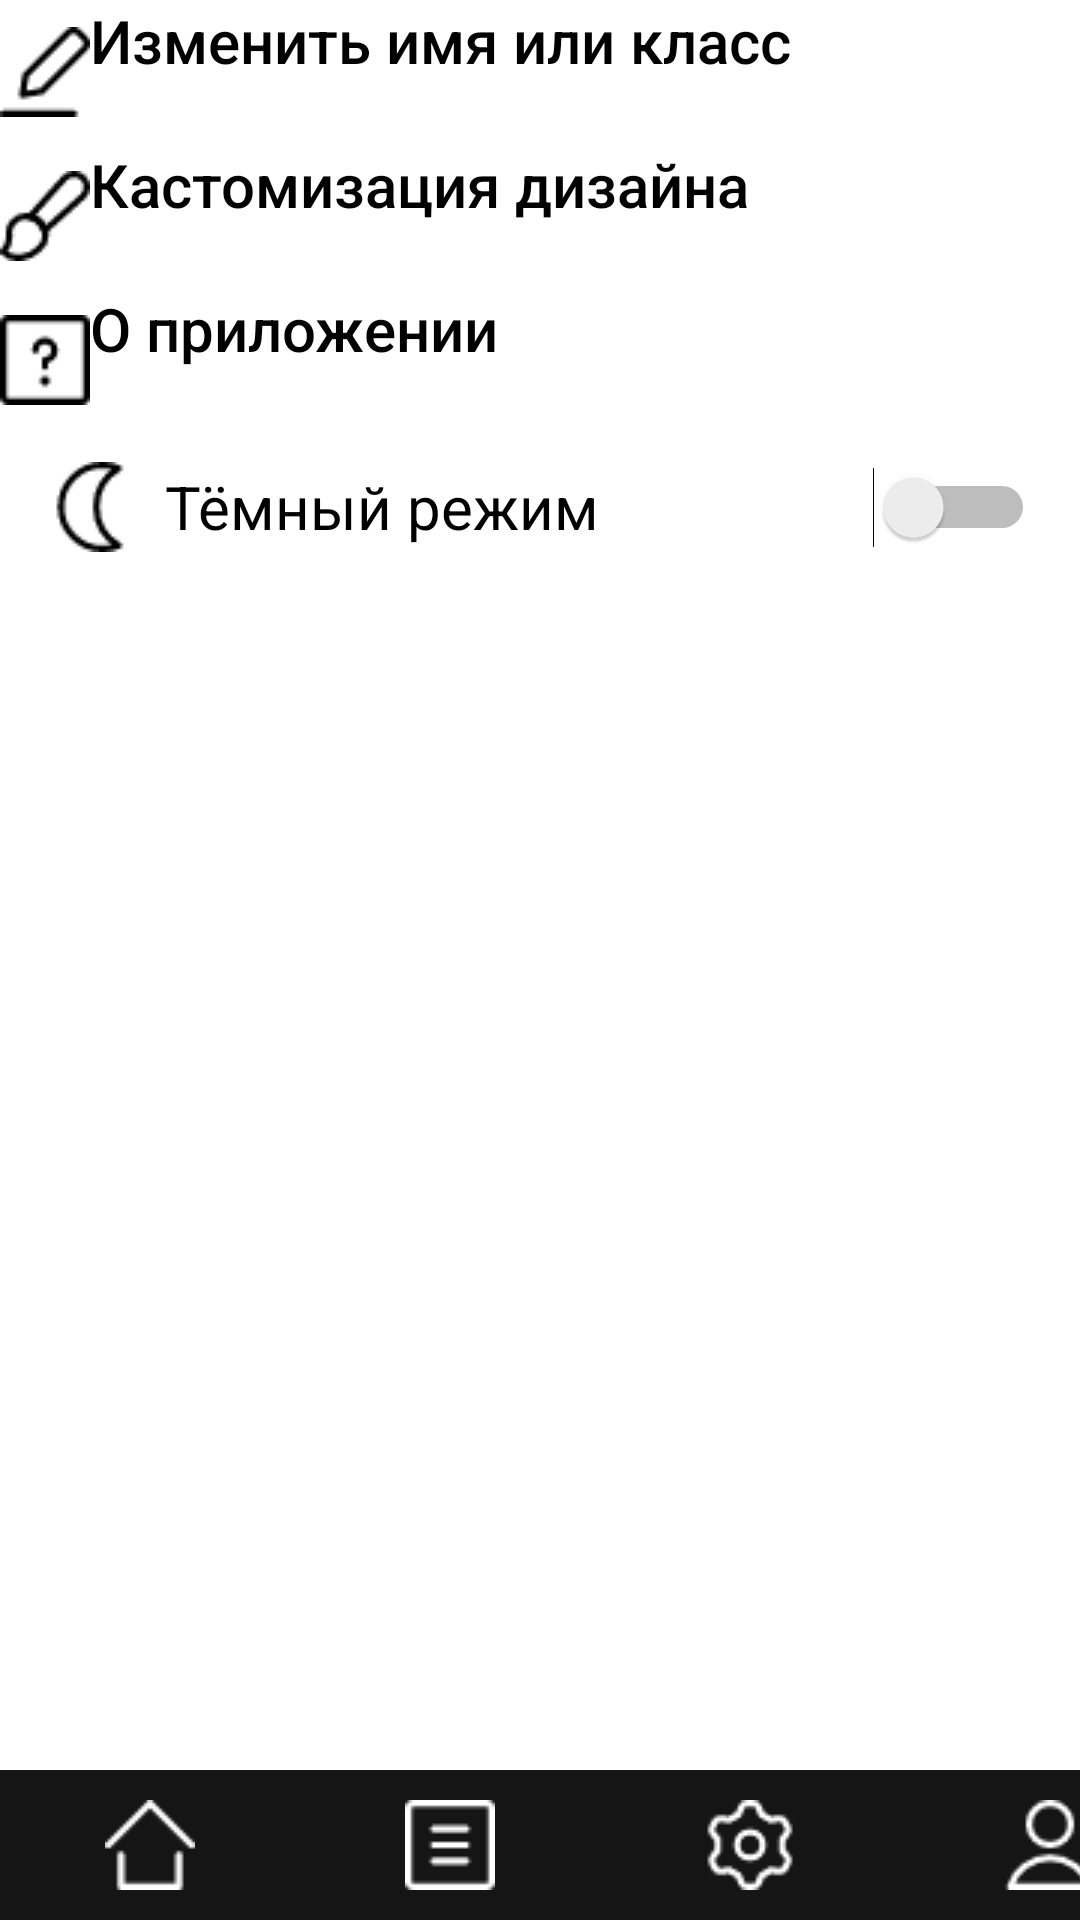

Layout XML and referenced resources for this Android screen:
<!-- AndroidManifest.xml: application theme Theme.School20 -->
<!-- res/layout/activity_settings.xml -->
<?xml version="1.0" encoding="utf-8"?>
<androidx.constraintlayout.widget.ConstraintLayout xmlns:android="http://schemas.android.com/apk/res/android"
    xmlns:app="http://schemas.android.com/apk/res-auto"
    xmlns:tools="http://schemas.android.com/tools"
    android:layout_width="match_parent"
    android:layout_height="match_parent"
    tools:context=".SettingsActivity">

    <LinearLayout
        android:id="@+id/lay_set"
        android:layout_width="match_parent"
        android:layout_height="match_parent"
        android:orientation="vertical"
        tools:layout_editor_absoluteY="15dp">

        <Button
            android:id="@+id/rename"
            android:layout_width="match_parent"
            android:layout_height="wrap_content"
            android:background="?android:attr/selectableItemBackground"
            android:gravity="left"
            android:drawableLeft="@drawable/settings_rename"
            android:text="Изменить имя или класс"
            android:textAllCaps="false"
            android:textColor="@color/black"
            android:textSize="20dp" />

        <Button
            android:id="@+id/custom"
            android:layout_width="match_parent"
            android:layout_height="wrap_content"
            android:background="?android:attr/selectableItemBackground"
            android:gravity="left"
            android:drawableLeft="@drawable/settings_redesign"
            android:text="Кастомизация дизайна"
            android:textAllCaps="false"
            android:textColor="@color/black"
            android:textSize="20dp" />

        <Button
            android:id="@+id/about"
            android:layout_width="match_parent"
            android:layout_height="wrap_content"
            android:gravity="left"
            android:drawableLeft="@drawable/settings_about"
            android:background="?android:attr/selectableItemBackground"
            android:textAllCaps="false"
            android:textColor="@color/black"
            android:textSize="20dp"
            android:text="О приложении"/>

        <Switch
            android:id="@+id/sw_black_mode"
            android:layout_width="match_parent"
            android:layout_height="wrap_content"
            android:layout_marginTop="10dp"
            android:layout_marginLeft="15dp"
            android:layout_marginRight="15dp"
            android:drawableLeft="@drawable/settings_night"
            android:text="  Тёмный режим"
            android:textColor="@color/black"
            android:textSize="20dp" />

        <View
            android:layout_width="0dp"
            android:layout_height="0dp"
            android:layout_weight="1" />

        <LinearLayout
            android:id="@+id/menu_bottom"
            android:layout_width="match_parent"
            android:layout_height="50dp"
            android:background="#FF151515"
            android:orientation="horizontal">

            <View
                android:layout_width="0dp"
                android:layout_height="0dp"
                android:layout_weight="1" />

            <ImageButton
                android:id="@+id/menu_home"
                android:layout_width="100dp"
                android:layout_height="40dp"
                android:layout_gravity="center"
                android:background="?android:attr/selectableItemBackground"
                android:src="@drawable/menu_home" />

            <View
                android:layout_width="0dp"
                android:layout_height="0dp"
                android:layout_weight="1" />

            <ImageButton
                android:id="@+id/menu_timetable"
                android:layout_width="100dp"
                android:layout_height="40dp"
                android:layout_gravity="center"
                android:background="?android:attr/selectableItemBackground"
                android:src="@drawable/menu_timetable" />

            <View
                android:layout_width="0dp"
                android:layout_height="0dp"
                android:layout_weight="1" />

            <ImageButton
                android:id="@+id/menu_settings"
                android:layout_width="100dp"
                android:layout_height="40dp"
                android:layout_gravity="center"
                android:background="?android:attr/selectableItemBackground"
                android:src="@drawable/menu_settings" />

            <View
                android:layout_width="0dp"
                android:layout_height="0dp"
                android:layout_weight="1" />

            <ImageButton
                android:id="@+id/menu_profile"
                android:layout_width="100dp"
                android:layout_height="40dp"
                android:layout_gravity="center"
                android:background="?android:attr/selectableItemBackground"
                android:src="@drawable/menu_profile" />

            <View
                android:layout_width="0dp"
                android:layout_height="0dp"
                android:layout_weight="1" />

        </LinearLayout>


    </LinearLayout>

</androidx.constraintlayout.widget.ConstraintLayout>
<!-- resources referenced by this layout -->
<resources>
  <color name="black">#FF000000</color>
  <!-- drawable menu_home: png bitmap (drawable, 403 bytes) -->
  <!-- drawable menu_profile: png bitmap (drawable, 663 bytes) -->
  <!-- drawable menu_settings: png bitmap (drawable, 918 bytes) -->
  <!-- drawable menu_timetable: png bitmap (drawable, 336 bytes) -->
  <!-- drawable settings_about: png bitmap (drawable, 381 bytes) -->
  <!-- drawable settings_night: png bitmap (drawable, 625 bytes) -->
  <!-- drawable settings_redesign: png bitmap (drawable, 660 bytes) -->
  <!-- drawable settings_rename: png bitmap (drawable, 480 bytes) -->
  <style name="Theme.School20" parent="Theme.MaterialComponents.DayNight.DarkActionBar">
          
          <item name="colorPrimary">@color/purple_500</item>
          <item name="colorPrimaryVariant">@color/purple_700</item>
          <item name="colorOnPrimary">@color/white</item>
          
          <item name="colorSecondary">@color/teal_200</item>
          <item name="colorSecondaryVariant">@color/teal_700</item>
          <item name="colorOnSecondary">@color/black</item>
          
          <item name="android:statusBarColor" tools:targetApi="l">?attr/colorPrimaryVariant</item>
          
      </style>
  <color name="purple_500">#FF000000</color>
  <color name="purple_700">#FF000000</color>
  <color name="white">#FFFFFFFF</color>
  <color name="teal_200">#FF03DAC5</color>
  <color name="teal_700">#FF018786</color>
</resources>
